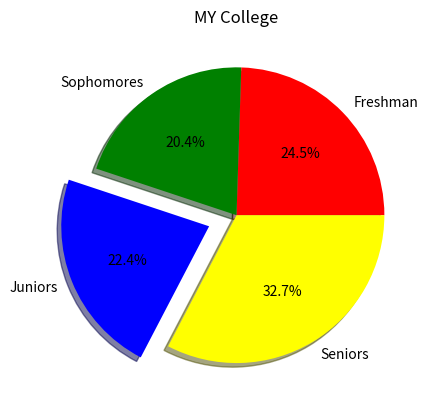

The matplotlib source for this figure:
import matplotlib.pyplot as plt
import numpy as np

# Pie Chart --> Circular chart divided into slices to show percentages of the total.
#               Good for visualizing distribution among categories

categories = np.array(["Freshman", "Sophomores", "Juniors", "Seniors"])
values = np.array([300, 250, 275, 400])
colors = ["red", "green", "blue", "yellow"]

plt.pie(values, labels=categories,
                autopct="%1.1f%%",
                shadow=True,
                colors=colors,
                explode=[0, 0, 0.2, 0])
plt.title("MY College")
plt.show()
